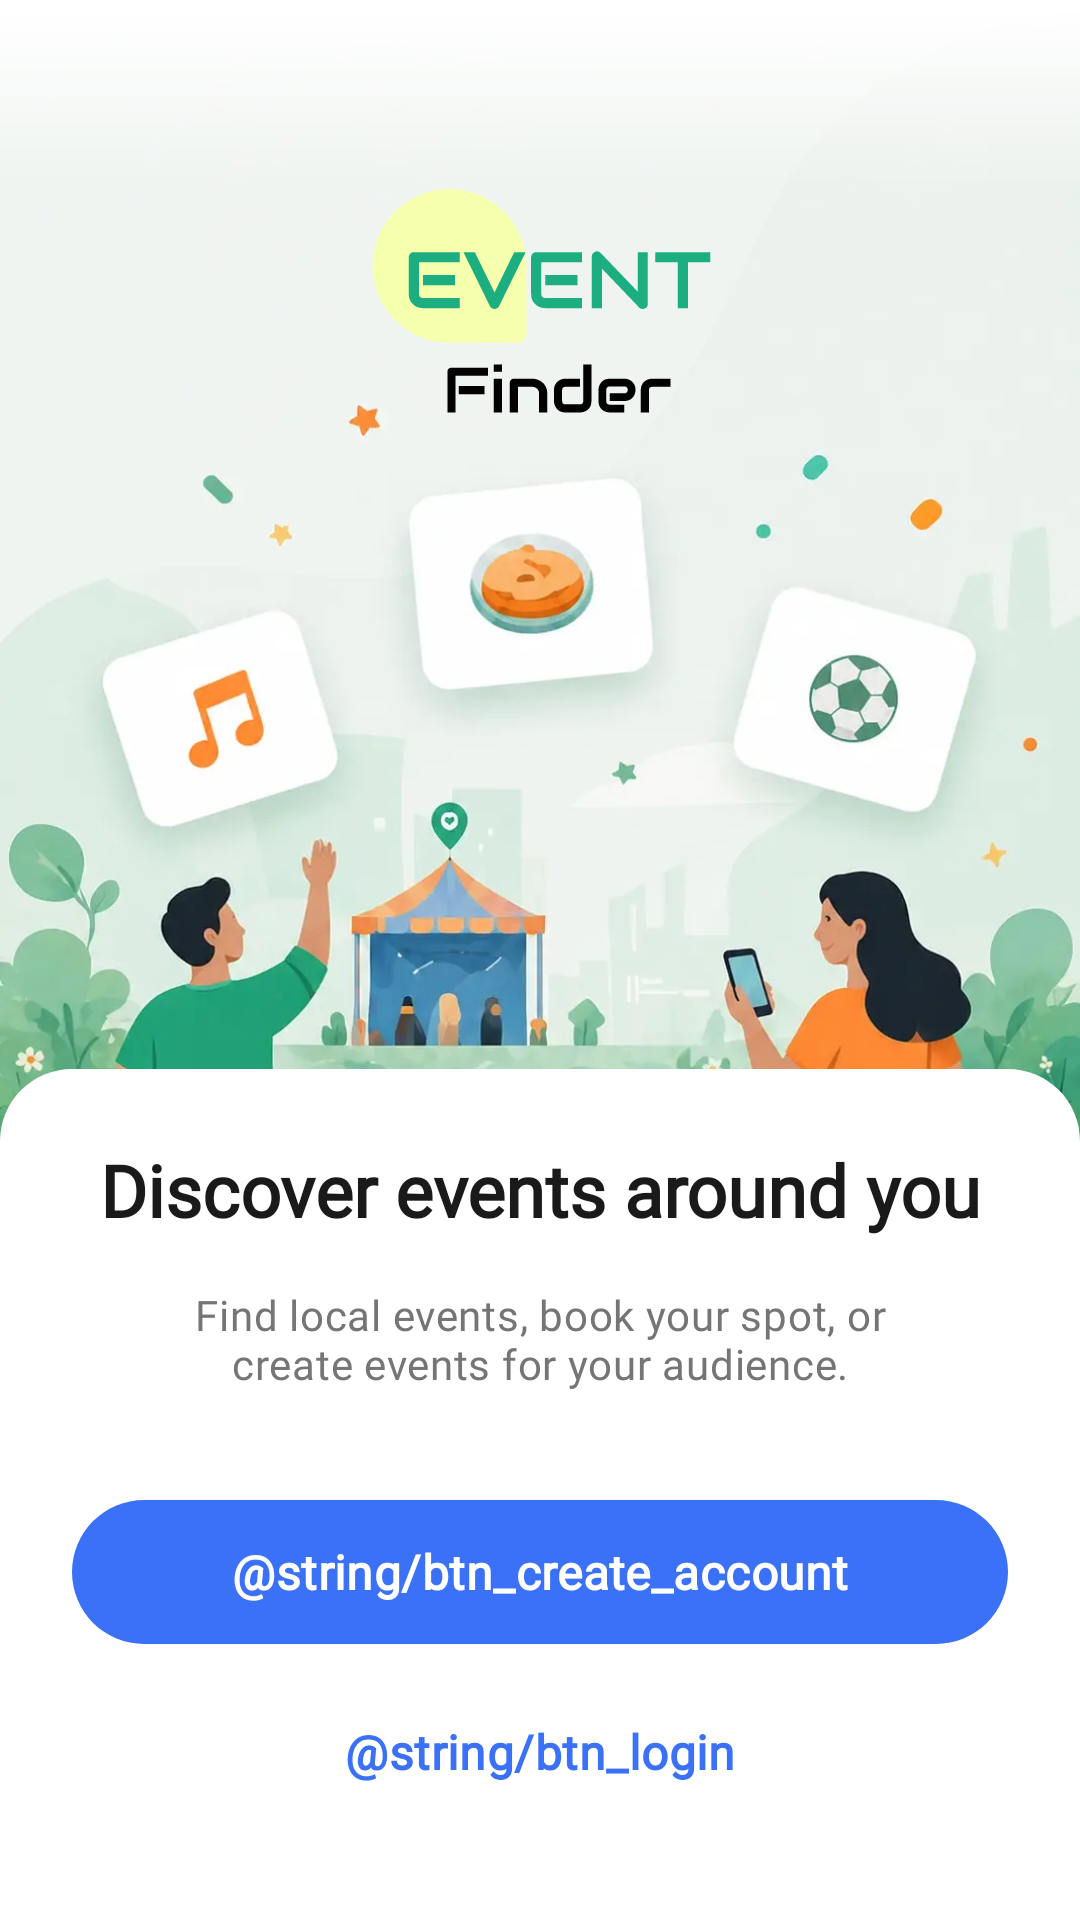

Reconstruct the res/layout file that produces this screen, plus the resources it refers to.
<!-- AndroidManifest.xml: application theme Theme.MyApplication -->
<!-- res/layout/fragment_welcome.xml -->
<?xml version="1.0" encoding="utf-8"?>
<androidx.constraintlayout.widget.ConstraintLayout xmlns:android="http://schemas.android.com/apk/res/android"
    xmlns:app="http://schemas.android.com/apk/res-auto"
    xmlns:tools="http://schemas.android.com/tools"
    android:layout_width="match_parent"
    android:layout_height="match_parent"
    tools:context=".client.auth.WelcomeFragment">

    <View
        android:id="@+id/bottomSectionBg"
        android:layout_width="0dp"
        android:layout_height="0dp"
        app:layout_constraintBottom_toBottomOf="parent"
        app:layout_constraintEnd_toEndOf="parent"
        app:layout_constraintStart_toStartOf="parent"
        app:layout_constraintTop_toTopOf="@+id/tvWelcomeTitle" />

    <ImageView
        android:id="@+id/ivWelcomeIll"
        android:layout_width="0dp"
        android:layout_height="0dp"
        android:scaleType="centerCrop"
        android:src="@drawable/welcome_ill"
        app:layout_constraintBottom_toTopOf="@+id/bottomSectionBg"
        app:layout_constraintEnd_toEndOf="parent"
        app:layout_constraintStart_toStartOf="parent"
        app:layout_constraintTop_toTopOf="parent" />

    <ImageView
        android:id="@+id/ivTopGradient"
        android:layout_width="0dp"
        android:layout_height="?actionBarSize"
        android:elevation="1dp"
        android:src="@drawable/gradient_top_welcome"
        app:layout_constraintEnd_toEndOf="parent"
        app:layout_constraintStart_toStartOf="parent"
        app:layout_constraintTop_toTopOf="parent" />

    <ImageView
        android:id="@+id/img_app_logo"
        android:layout_width="wrap_content"
        android:layout_height="200dp"
        android:adjustViewBounds="true"
        android:elevation="1dp"
        android:src="@drawable/ic_launcher_foreground"
        app:layout_constraintBottom_toTopOf="@+id/bottomSectionBg"
        app:layout_constraintEnd_toEndOf="parent"
        app:layout_constraintStart_toStartOf="parent"
        app:layout_constraintTop_toTopOf="parent"
        app:layout_constraintVertical_bias="0" />

    <ImageView
        android:id="@+id/ivBottomSheetRounded"
        android:layout_width="0dp"
        android:layout_height="24dp"
        android:elevation="8dp"
        android:src="@drawable/bg_bottom_sheet_rounded"
        app:layout_constraintBottom_toTopOf="@+id/bottomSectionBg"
        app:layout_constraintEnd_toEndOf="parent"
        app:layout_constraintStart_toStartOf="parent" />

    <TextView
        android:id="@+id/tvWelcomeTitle"
        android:layout_width="0dp"
        android:layout_height="wrap_content"
        android:layout_marginHorizontal="@dimen/spacing_xlarge"
        android:layout_marginBottom="@dimen/spacing_large"
        android:elevation="8dp"
        android:text="Discover events around you"
        android:textAlignment="center"
        android:textAppearance="@style/TextAppearance.App.HeadlineSmall"
        android:textStyle="bold"
        app:layout_constraintBottom_toTopOf="@+id/tvWelcomeDesc"
        app:layout_constraintEnd_toEndOf="parent"
        app:layout_constraintStart_toStartOf="parent" />

    <TextView
        android:id="@+id/tvWelcomeDesc"
        android:layout_width="0dp"
        android:layout_height="wrap_content"
        android:layout_marginHorizontal="48dp"
        android:layout_marginBottom="@dimen/spacing_xxlarge"
        android:elevation="8dp"
        android:text="Find local events, book your spot, or create events for your audience."
        android:textAlignment="center"
        android:textAppearance="@style/TextAppearance.App.BodyMedium"
        android:textColor="@color/text_secondary"
        app:layout_constraintBottom_toTopOf="@id/btnCreateAccount"
        app:layout_constraintEnd_toEndOf="parent"
        app:layout_constraintStart_toStartOf="parent" />

    <com.google.android.material.button.MaterialButton
        android:id="@+id/btnCreateAccount"
        android:layout_width="0dp"
        android:layout_height="@dimen/button_height"
        android:layout_marginHorizontal="@dimen/spacing_xlarge"
        android:layout_marginBottom="@dimen/spacing_medium"
        android:text="@string/btn_create_account"
        android:textAppearance="@style/TextAppearance.App.TitleMedium"
        android:textColor="@color/md_on_primary"
        app:layout_constraintBottom_toTopOf="@id/btnLogin"
        app:layout_constraintEnd_toEndOf="parent"
        app:layout_constraintStart_toStartOf="parent" />

    <com.google.android.material.button.MaterialButton
        android:id="@+id/btnLogin"
        style="@style/Widget.Material3.Button.TextButton"
        android:layout_width="wrap_content"
        android:layout_height="wrap_content"
        android:layout_marginBottom="@dimen/spacing_xxlarge"
        android:text="@string/btn_login"
        android:textAppearance="@style/TextAppearance.App.TitleMedium"
        android:textColor="@color/md_primary"
        android:textStyle="bold"
        app:layout_constraintBottom_toBottomOf="parent"
        app:layout_constraintEnd_toEndOf="parent"
        app:layout_constraintStart_toStartOf="parent" />

</androidx.constraintlayout.widget.ConstraintLayout>
<!-- resources referenced by this layout -->
<resources>
  <color name="md_on_primary">#FFFFFF</color>
  <color name="md_primary">#3B71F6</color>
  <color name="text_secondary">#757575</color>
  <dimen name="button_height">56dp</dimen>
  <dimen name="spacing_large">16dp</dimen>
  <dimen name="spacing_medium">8dp</dimen>
  <dimen name="spacing_xlarge">24dp</dimen>
  <dimen name="spacing_xxlarge">32dp</dimen>
  <!-- drawable bg_bottom_sheet_rounded (drawable) -->
  <?xml version="1.0" encoding="utf-8"?>
  <shape xmlns:android="http://schemas.android.com/apk/res/android">
      <solid android:color="@color/md_background" />
      <corners
          android:topLeftRadius="32dp"
          android:topRightRadius="32dp" />
  </shape>
  <!-- drawable gradient_top_welcome (drawable) -->
  <?xml version="1.0" encoding="utf-8"?>
  <shape xmlns:android="http://schemas.android.com/apk/res/android">
      <gradient
          android:angle="90"
          android:startColor="#00FFFFFF"
          android:endColor="#FFFFFFFF"
          android:type="linear" />
  </shape>
  <style name="TextAppearance.App.BodyMedium" parent="TextAppearance.Material3.BodyMedium">
          <item name="android:textSize">14sp</item>
          <item name="android:textStyle">normal</item>
          <item name="android:fontFamily">@font/rubik_regular</item>
          <item name="fontFamily">@font/rubik_regular</item>
          <item name="android:textColor">@color/text_secondary</item>
      </style>
  <style name="TextAppearance.App.HeadlineSmall" parent="TextAppearance.Material3.HeadlineSmall">
          <item name="android:textSize">24sp</item>
          <item name="android:textStyle">bold</item>
          <item name="android:fontFamily">@font/rubik_medium</item>
          <item name="fontFamily">@font/rubik_medium</item>
          <item name="android:textColor">@color/text_primary</item>
      </style>
  <style name="TextAppearance.App.TitleMedium" parent="TextAppearance.Material3.TitleMedium">
          <item name="android:textSize">16sp</item>
          <item name="android:textStyle">bold</item>
          <item name="android:fontFamily">@font/rubik_medium</item>
          <item name="fontFamily">@font/rubik_medium</item>
          <item name="android:textColor">@color/text_primary</item>
      </style>
  <style name="Theme.MyApplication" parent="Theme.Base" />
  <color name="md_background">#FFFFFF</color>
  <color name="text_primary">#1A1A1A</color>
  <color name="md_primary_container">#D6E4FF</color>
  <color name="md_on_primary_container">#001D54</color>
  <color name="md_secondary">#FFA26B</color>
  <color name="md_on_secondary">#000000</color>
  <color name="md_secondary_container">#FFE2D1</color>
  <color name="md_on_secondary_container">#4A2600</color>
  <color name="md_tertiary">#5A8DEE</color>
  <color name="md_on_tertiary">#FFFFFF</color>
  <color name="md_tertiary_container">#DCE6FF</color>
  <color name="md_on_tertiary_container">#001A41</color>
  <color name="md_on_background">#1A1A1A</color>
  <color name="md_surface">#FFFFFF</color>
  <color name="md_on_surface">#1A1A1A</color>
  <color name="md_surface_variant">#F3F4F6</color>
  <color name="md_on_surface_variant">#4B5563</color>
  <color name="md_error">#FF4B4B</color>
  <color name="md_on_error">#FFFFFF</color>
  <color name="md_outline">#D1D5DB</color>
  <color name="md_outline_variant">#E5E7EB</color>
</resources>
